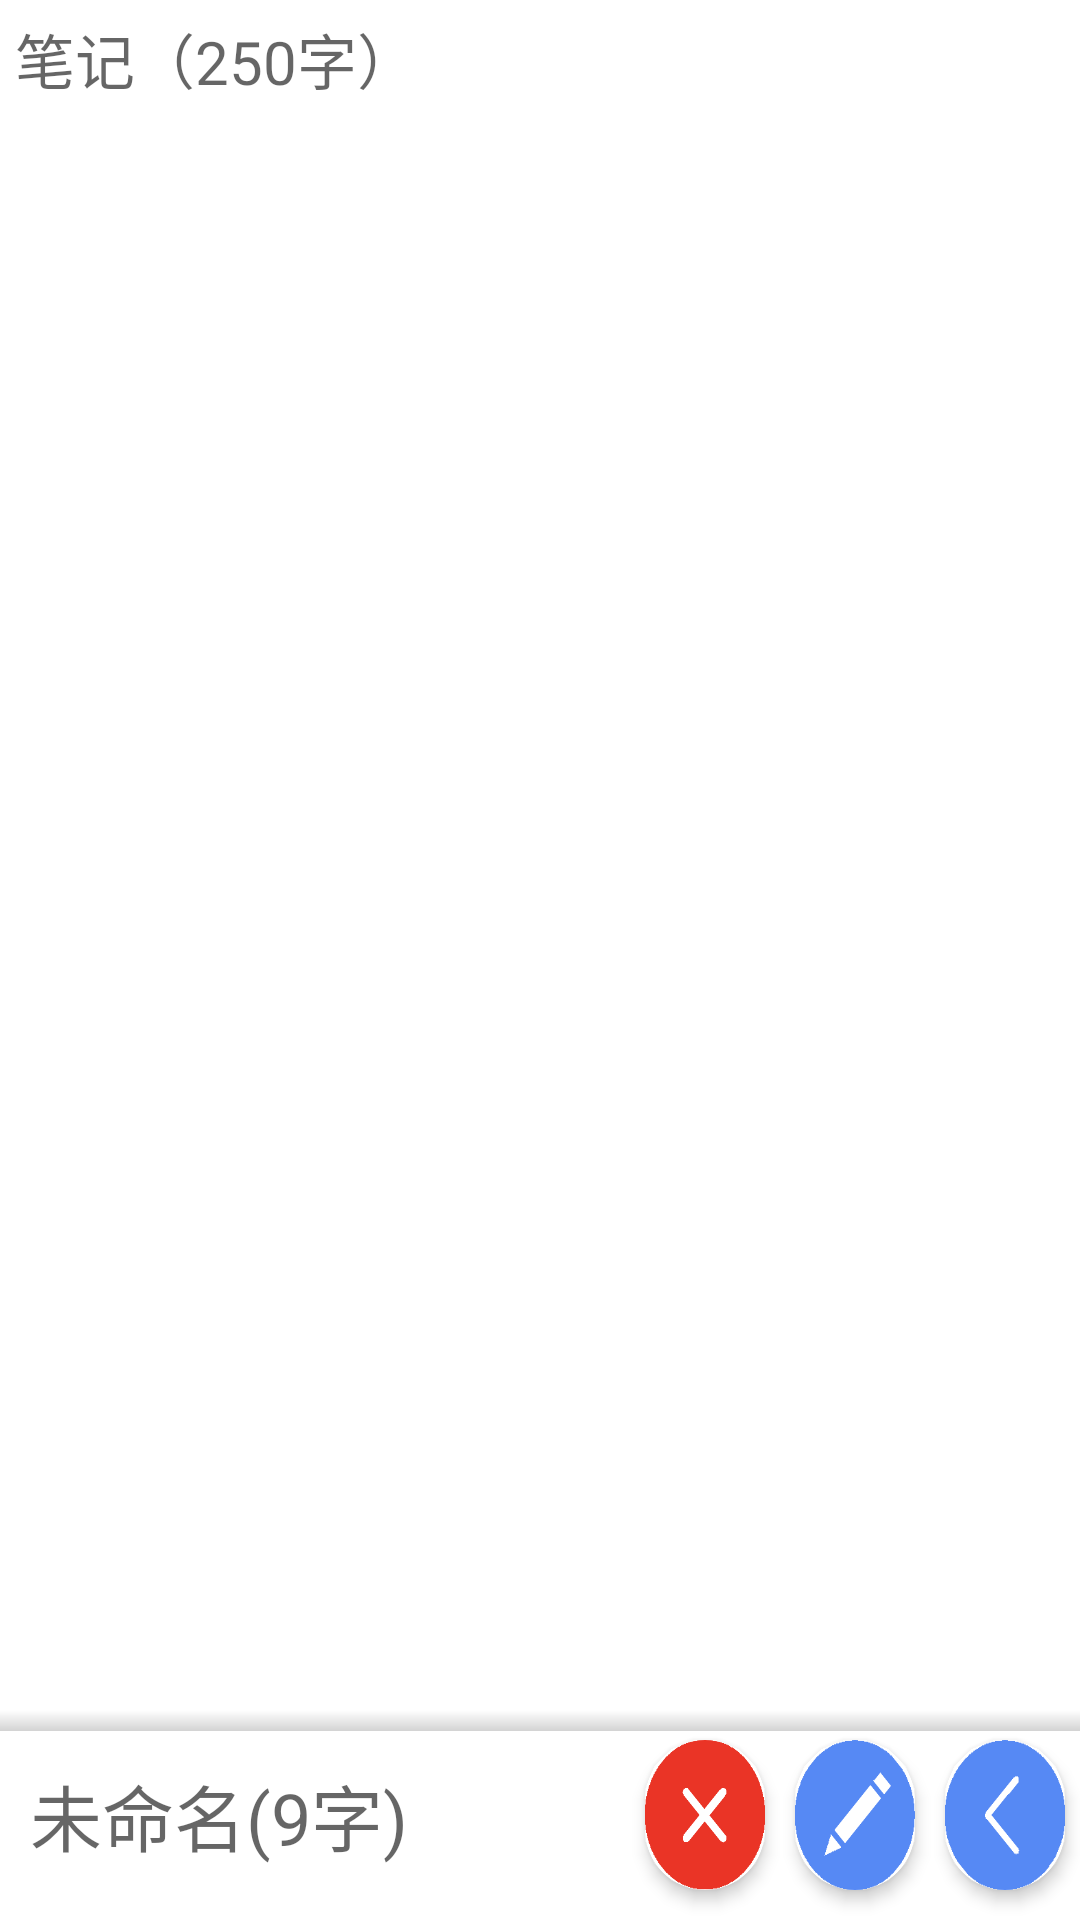

Reconstruct the res/layout file that produces this screen, plus the resources it refers to.
<!-- AndroidManifest.xml: application theme Theme.PhoneNote -->
<!-- res/layout/see_content.xml -->
<?xml version="1.0" encoding="utf-8"?>
<LinearLayout xmlns:app="http://schemas.android.com/apk/res-auto"
    android:layout_width="match_parent"
    android:layout_height="match_parent"
    xmlns:android="http://schemas.android.com/apk/res/android"
    android:orientation="horizontal">

    <RelativeLayout
        android:layout_width="wrap_content"
        android:layout_height="wrap_content">

        <TextView
            android:id="@+id/markdown1"
            android:layout_width="match_parent"
            android:layout_height="wrap_content"
            android:hint="笔记（250字）"
            android:maxLength="250"
            android:textSize="20dp"
            android:paddingTop = "5dp"
            android:paddingLeft = "5dp"
            android:paddingRight= "5dp"
            android:paddingBottom= "5dp"
            android:background="@color/white"/>

        <RelativeLayout
            android:layout_width="wrap_content"
            android:layout_height="70dp"
            android:layout_alignParentBottom="true">

            <LinearLayout
                android:id="@+id/titleBar1"
                android:layout_width="match_parent"
                android:layout_height="match_parent">

                <TextView
                    android:id="@+id/title1"
                    android:layout_width="270dp"
                    android:layout_height="70dp"
                    android:hint="未命名(9字)"
                    android:maxLength="9"
                    android:maxLines="1"
                    android:textSize="24dp"
                    android:background="@color/white"
                    android:paddingTop = "5dp"
                    android:paddingLeft = "10dp"
                    android:paddingRight= "5dp"
                    android:paddingBottom= "5dp"
                    android:gravity="center_vertical"
                    android:layout_weight="4"/>

                <androidx.cardview.widget.CardView
                    android:id="@+id/delete1"
                    android:layout_width="55dp"
                    android:layout_height="50dp"
                    android:layout_toLeftOf="@id/done1"
                    android:layout_alignParentBottom="true"
                    android:layout_gravity="center"
                    app:cardCornerRadius="50dp"
                    app:cardElevation="3dp"
                    android:layout_margin="5dp"
                    android:foreground="?android:attr/selectableItemBackground"
                    android:paddingTop = "5dp"
                    android:paddingLeft = "5dp"
                    android:paddingRight= "5dp"
                    android:paddingBottom= "5dp"
                    android:layout_weight="1">
                    <ImageView
                        android:layout_width = "match_parent"
                        android:layout_height = "match_parent"
                        android:background = "@drawable/delete"/>
                </androidx.cardview.widget.CardView>

                <androidx.cardview.widget.CardView
                    android:id="@+id/edit1"
                    android:layout_width="55dp"
                    android:layout_height="50dp"
                    android:layout_alignParentRight="true"
                    android:layout_alignParentBottom="true"
                    android:layout_gravity="center"
                    app:cardCornerRadius="50dp"
                    app:cardElevation="3dp"
                    android:layout_margin="5dp"
                    android:foreground="?android:attr/selectableItemBackground"
                    android:paddingTop = "5dp"
                    android:paddingLeft = "5dp"
                    android:paddingRight= "5dp"
                    android:paddingBottom= "5dp"
                    android:layout_weight="1">
                    <ImageView
                        android:layout_width = "match_parent"
                        android:layout_height = "match_parent"
                        android:background = "@drawable/edit"/>
            </androidx.cardview.widget.CardView>


                <androidx.cardview.widget.CardView
                    android:id="@+id/back1"
                    android:layout_width="55dp"
                    android:layout_height="50dp"
                    android:layout_alignParentRight="true"
                    android:layout_alignParentBottom="true"
                    android:layout_gravity="center"
                    app:cardCornerRadius="50dp"
                    app:cardElevation="3dp"
                    android:layout_margin="5dp"
                    android:foreground="?android:attr/selectableItemBackground"
                    android:paddingTop = "5dp"
                    android:paddingLeft = "5dp"
                    android:paddingRight= "5dp"
                    android:paddingBottom= "5dp"
                    android:layout_weight="1">
                    <ImageView
                        android:layout_width = "match_parent"
                        android:layout_height = "match_parent"
                        android:background = "@drawable/back"/>
            </androidx.cardview.widget.CardView>

            </LinearLayout>



            <FrameLayout
                android:layout_width="match_parent"
                android:layout_height="7dp"
                android:background="@drawable/fade_up"
                android:layout_alignParentTop="@+id/titleBar1"
                />

        </RelativeLayout>
    </RelativeLayout>

</LinearLayout>
<!-- resources referenced by this layout -->
<resources>
  <!-- drawable back: png bitmap (drawable, 2767 bytes) -->
  <!-- drawable delete: png bitmap (drawable, 3221 bytes) -->
  <!-- drawable edit: png bitmap (drawable, 2974 bytes) -->
  <!-- drawable fade_up (drawable) -->
  <?xml version="1.0" encoding="utf-8"?>
  <shape xmlns:android="http://schemas.android.com/apk/res/android">
  
      
      <solid android:color="#D9D9D9" />
  
      <gradient
          android:angle="270"
          android:startColor="#FFFFFF"
          android:endColor="#d3d3d3" />
  
  </shape>
  <style name="Theme.PhoneNote" parent="Theme.MaterialComponents.DayNight.DarkActionBar">
          
          <item name="colorPrimary">#5888f7</item>
          <item name="colorPrimaryVariant">#5888f7</item>
          <item name="colorOnPrimary">#5888f7</item>
          
          <item name="colorSecondary">@color/teal_200</item>
          <item name="colorSecondaryVariant">@color/teal_700</item>
          <item name="colorOnSecondary">@color/black</item>
          
          <item name="android:statusBarColor" tools:targetApi="l">?attr/colorPrimaryVariant</item>
          
      </style>
  <!-- not gathered from this repository: default colours our renderer supplied (Android Studio template values) -->
  <color name="teal_200">#FF03DAC5</color>
  <color name="teal_700">#FF018786</color>
  <color name="black">#FF000000</color>
  <color name="white">#FFFFFFFF</color>
</resources>
